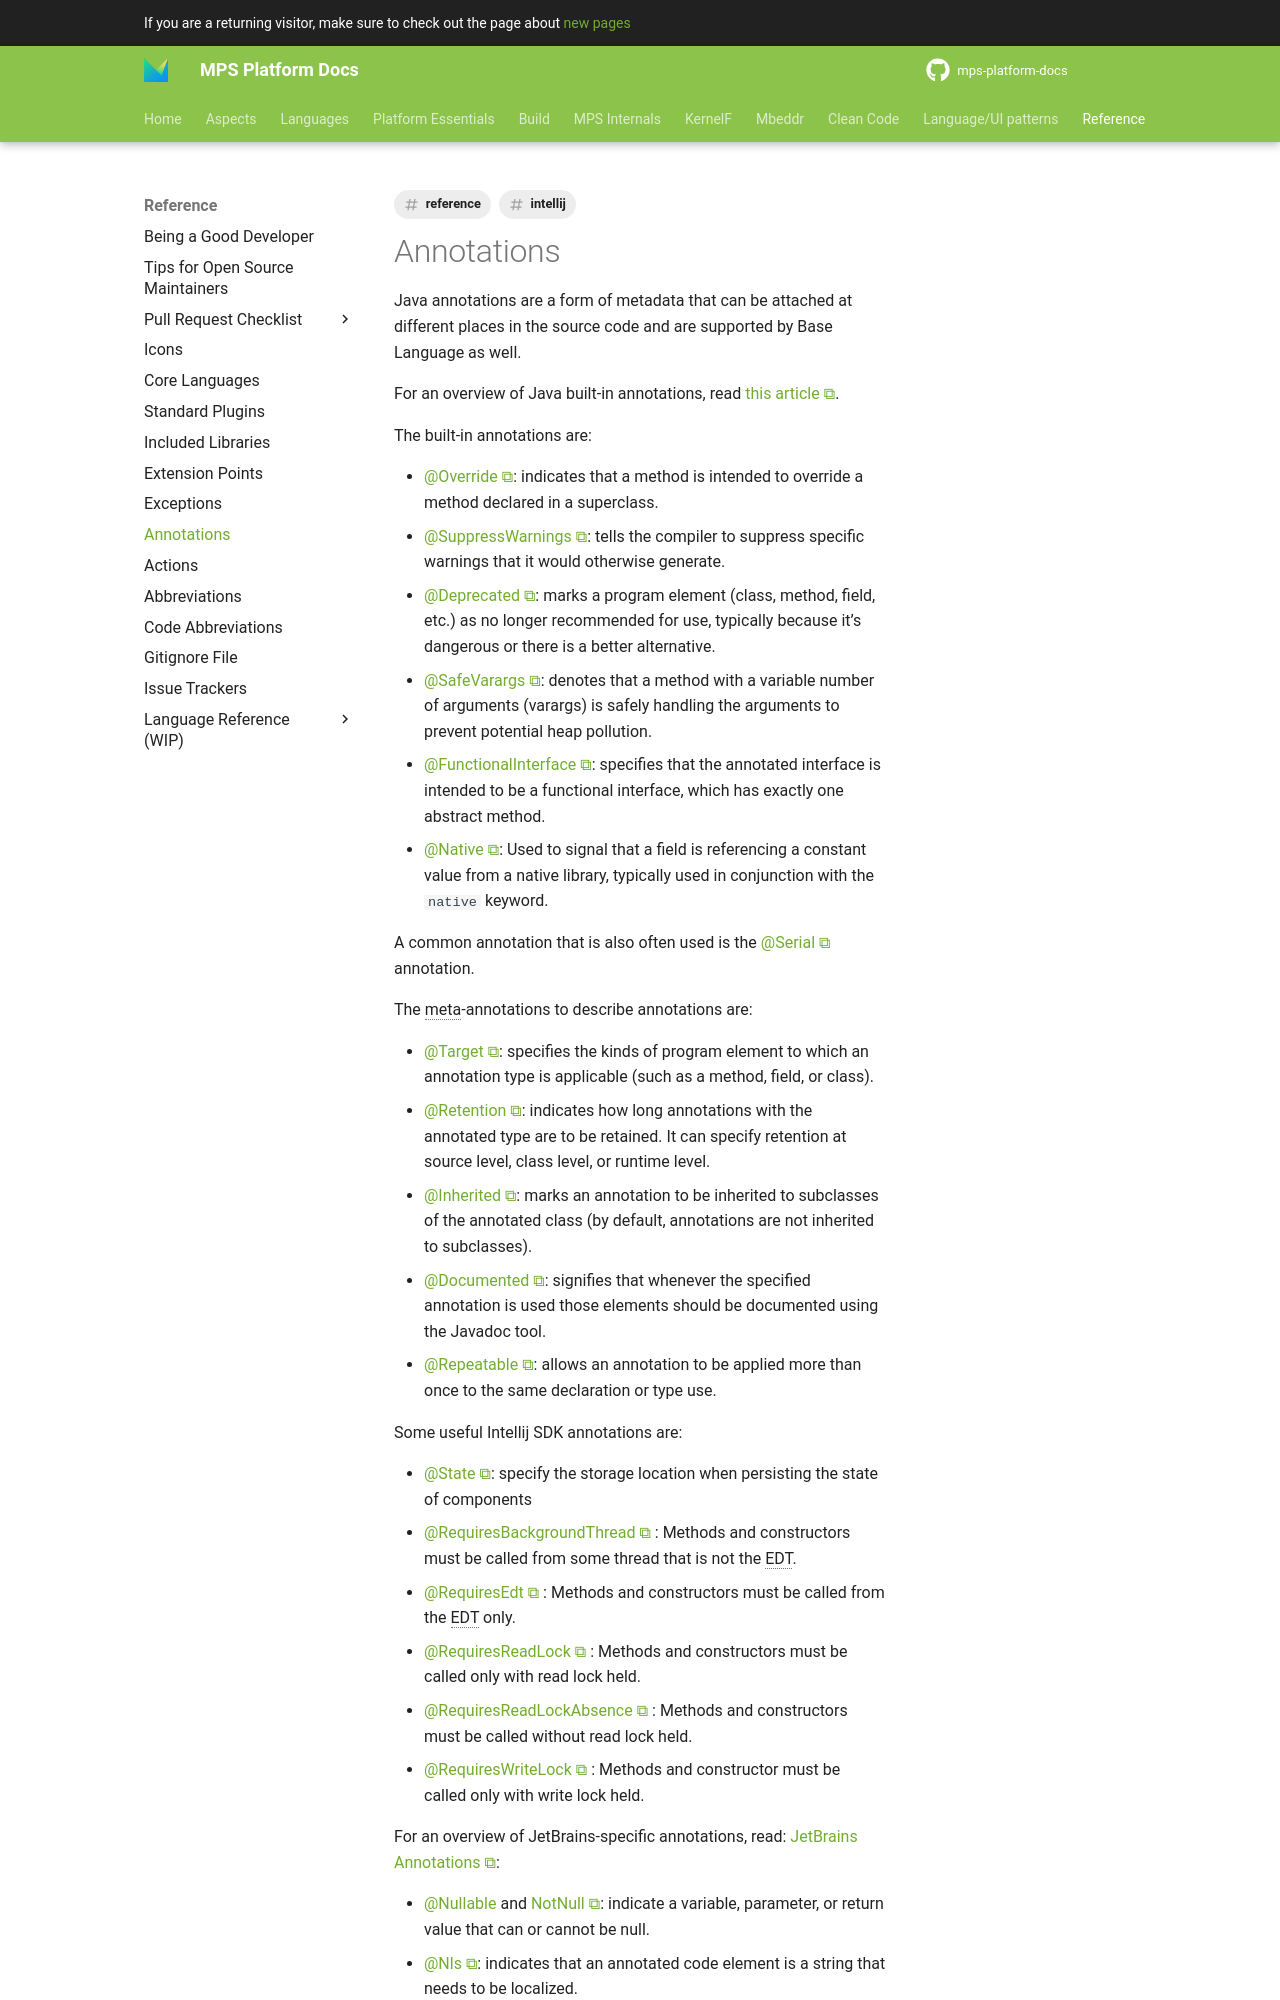

repository: mbeddr/mps-platform-docs · page: reference/annotations/index.html · generator: mkdocs

---
comments: true
tags:
- reference
- intellij
---

Java annotations are a form of metadata that can be attached at different places in the source code and are supported by Base Language as well.

For an overview of Java built-in annotations, read [this article](https://www.baeldung.com/java-default-annotations).

The built-in annotations are:

- [@Override](https://www.baeldung.com/java-override): indicates that a method is intended to override a method declared in a superclass.
- [@SuppressWarnings](https://www.baeldung.com/java-suppresswarnings): tells the compiler to suppress specific warnings that it would otherwise generate.
- [@Deprecated](https://www.baeldung.com/java-deprecated): marks a program element (class, method, field, etc.) as no longer recommended for use, typically because it’s dangerous or there is a better alternative.
- [@SafeVarargs](https://www.baeldung.com/java-safevarargs): denotes that a method with a variable number of arguments (varargs) is safely handling the arguments to prevent potential heap pollution.
- [@FunctionalInterface](https://www.baeldung.com/java-default-annotations#1-functionalinterface): specifies that the annotated interface is intended to be a functional interface, which has exactly one abstract method.
- [@Native](https://www.baeldung.com/java-default-annotations#2native): Used to signal that a field is referencing a constant value from a native library, typically used in conjunction with the `native` keyword.

A common annotation that is also often used is the [@Serial](https://www.baeldung.com/java-14-serial-annotation) annotation.

The meta-annotations to describe annotations are:

- [@Target](https://www.baeldung.com/java-default-annotations#1-target): specifies the kinds of program element to which an annotation type is applicable (such as a method, field, or class).
- [@Retention](https://www.baeldung.com/java-default-annotations#2-retention): indicates how long annotations with the annotated type are to be retained. It can specify retention at source level, class level, or runtime level.
- [@Inherited](https://www.baeldung.com/java-default-annotations#3-inherited): marks an annotation to be inherited to subclasses of the annotated class (by default, annotations are not inherited to subclasses). 
- [@Documented](https://www.baeldung.com/java-default-annotations#4-documented): signifies that whenever the specified annotation is used those elements should be documented using the Javadoc tool.
- [@Repeatable](https://www.baeldung.com/java-default-annotations#5-repeatable): allows an annotation to be applied more than once to the same declaration or type use.

Some useful Intellij SDK annotations are:

- [@State](https://plugins.jetbrains.com/docs/intellij/persisting-state-of-components.html): specify the storage location when persisting the state of components
- [@RequiresBackgroundThread](http://www.jetbrains.org/intellij/sdk/docs/basics/architectural_overview/general_threading_rules.html) : Methods and constructors must be called from some thread that is not the EDT.
- [@RequiresEdt](http://www.jetbrains.org/intellij/sdk/docs/basics/architectural_overview/general_threading_rules.html) : Methods and constructors must be called from the EDT only.
- [@RequiresReadLock](http://www.jetbrains.org/intellij/sdk/docs/basics/architectural_overview/general_threading_rules.html) : Methods and constructors must be called only with read lock held.
- [@RequiresReadLockAbsence](http://www.jetbrains.org/intellij/sdk/docs/basics/architectural_overview/general_threading_rules.html) : Methods and constructors must be called without read lock held.
- [@RequiresWriteLock](http://www.jetbrains.org/intellij/sdk/docs/basics/architectural_overview/general_threading_rules.html) : Methods and constructor must be called only with write lock held.

For an overview of JetBrains-specific annotations, read: [JetBrains Annotations](https://www.jetbrains.com/help/idea/annotating-source-code.html#jetbrains-annotations):
